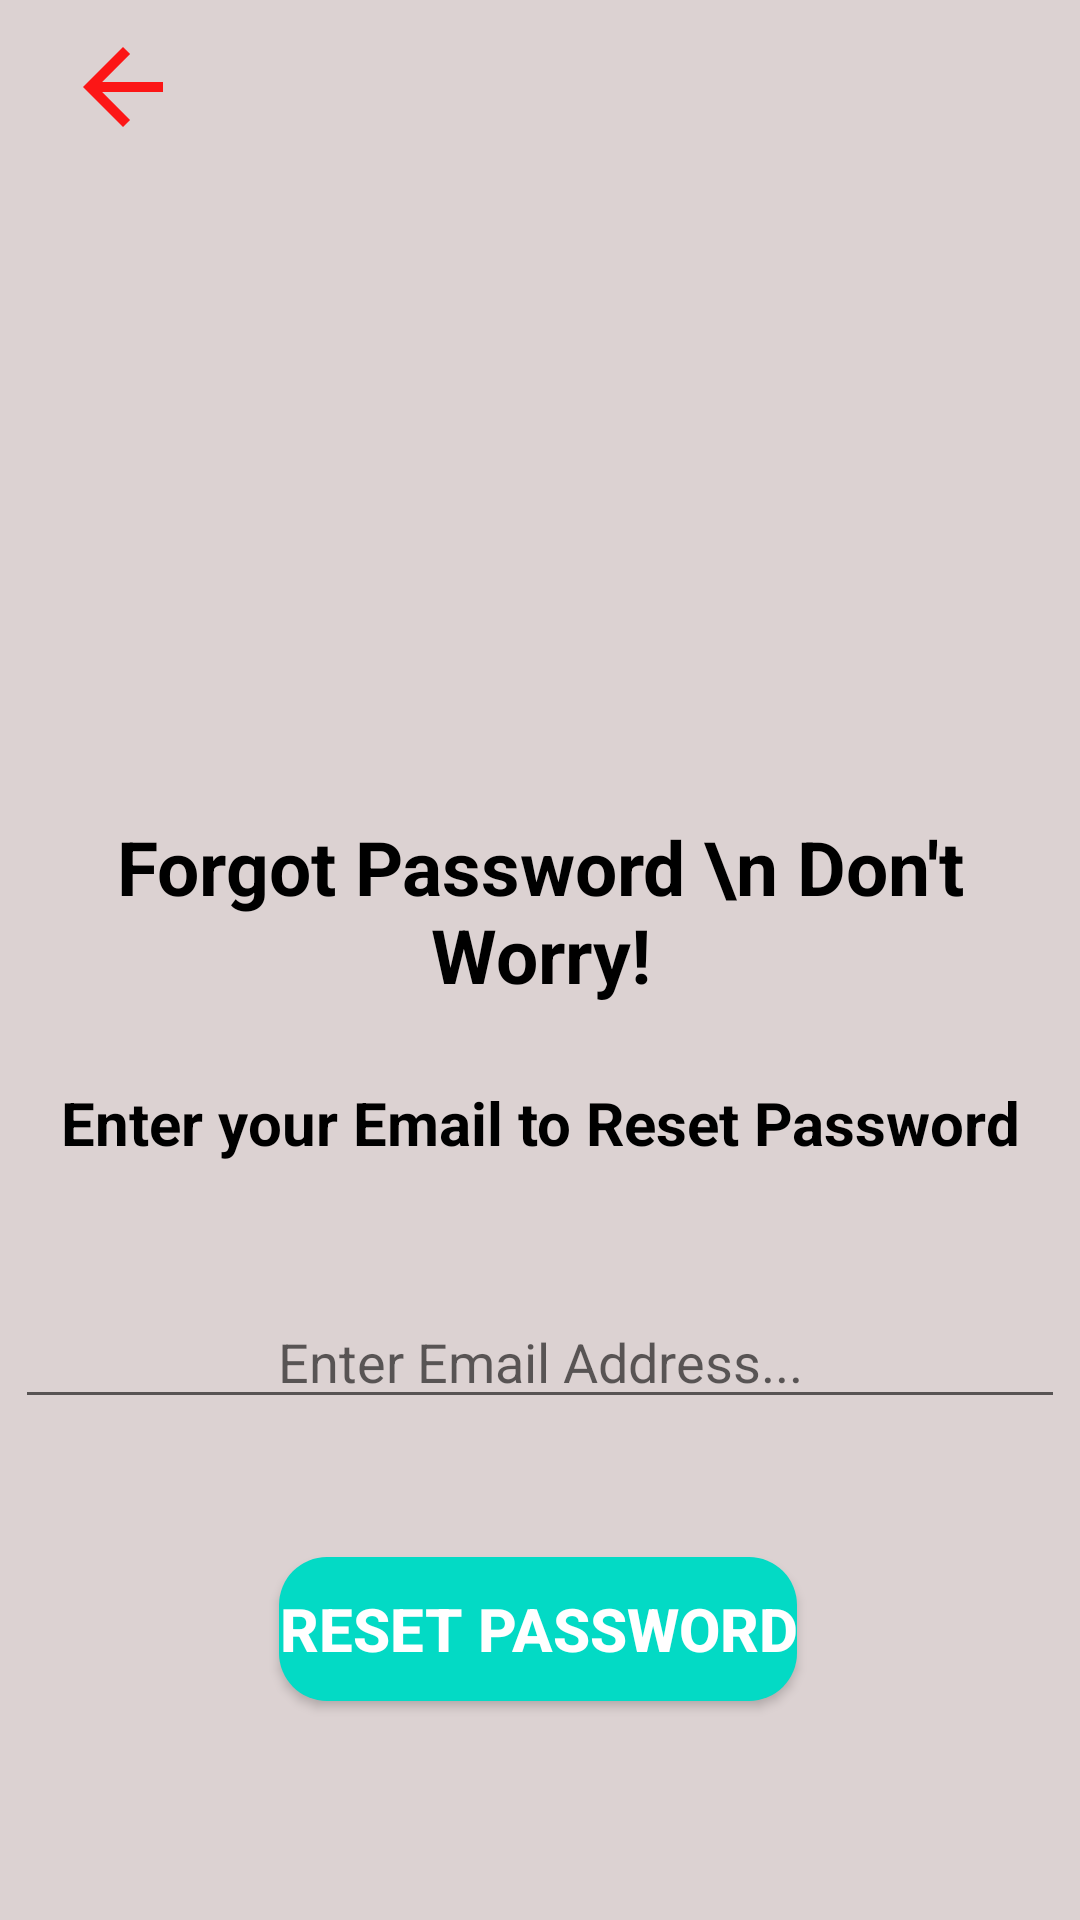

Reconstruct the res/layout file that produces this screen, plus the resources it refers to.
<!-- AndroidManifest.xml: application theme Theme.CovidDiary -->
<!-- res/layout/activity_forgot_passcode.xml -->
<?xml version="1.0" encoding="utf-8"?>
<androidx.constraintlayout.widget.ConstraintLayout xmlns:android="http://schemas.android.com/apk/res/android"
    xmlns:app="http://schemas.android.com/apk/res-auto"
    xmlns:tools="http://schemas.android.com/tools"
    android:layout_width="match_parent"
    android:layout_height="match_parent"
    android:background="@color/Creame"
    android:padding="5dp"
    tools:context=".Forgot_Passcode">

    <ImageView
        android:id="@+id/back_forgot"
        android:layout_width="64dp"
        android:layout_height="40dp"
        android:layout_marginTop="4dp"
        android:src="@drawable/back"
        app:layout_constraintBottom_toTopOf="@+id/imageView"
        app:layout_constraintEnd_toEndOf="parent"
        app:layout_constraintHorizontal_bias="0.014"
        app:layout_constraintStart_toStartOf="parent"
        app:layout_constraintTop_toTopOf="parent"
        app:layout_constraintVertical_bias="0.0">

    </ImageView>

    <ImageView
        android:id="@+id/imageView"
        android:layout_width="408dp"
        android:layout_height="201dp"
        android:layout_marginTop="42dp"
        app:layout_constraintEnd_toEndOf="parent"
        app:layout_constraintHorizontal_bias="0.0"
        app:layout_constraintStart_toStartOf="parent"
        app:layout_constraintTop_toTopOf="parent"
        app:srcCompat="@drawable/logo" />

    <ImageView
        android:id="@+id/imageView2"
        android:layout_width="197dp"
        android:layout_height="122dp"
        android:layout_marginTop="28dp"
        app:layout_constraintBottom_toTopOf="@+id/textView3"
        app:layout_constraintEnd_toEndOf="parent"
        app:layout_constraintHorizontal_bias="0.0"
        app:layout_constraintStart_toEndOf="@+id/textView2"
        app:layout_constraintTop_toBottomOf="@+id/imageView"
        app:layout_constraintVertical_bias="0.344"
        app:srcCompat="@drawable/forgotpassword" />

    <TextView
        android:id="@+id/textView2"
        android:layout_width="wrap_content"
        android:layout_height="wrap_content"
        android:gravity="center"
        android:text="Forgot Password \n Don't Worry!"
        android:textColor="@color/black"
        android:textSize="25sp"
        android:textStyle="bold"
        app:layout_constraintBottom_toTopOf="@+id/textView3"
        app:layout_constraintStart_toStartOf="parent"
        app:layout_constraintTop_toBottomOf="@+id/imageView" />

    <TextView
        android:id="@+id/textView3"
        android:layout_width="335dp"
        android:layout_height="31dp"
        android:layout_marginBottom="42dp"
        android:gravity="center"
        android:text="Enter your Email to Reset Password"
        android:textColor="@color/black"
        android:textSize="20dp"
        android:textStyle="bold"
        app:layout_constraintBottom_toTopOf="@+id/emailAddress"
        app:layout_constraintEnd_toEndOf="parent"
        app:layout_constraintStart_toStartOf="parent" />

    <EditText
        android:id="@+id/emailAddress"
        android:layout_width="match_parent"
        android:layout_height="wrap_content"
        android:layout_marginBottom="46dp"
        android:gravity="center"
        android:hint="Enter Email Address..."
        android:inputType="textEmailAddress"
        app:layout_constraintBottom_toTopOf="@+id/button_rst"
        app:layout_constraintEnd_toEndOf="parent"
        app:layout_constraintHorizontal_bias="0.444"
        app:layout_constraintStart_toStartOf="parent" />

    <Button
        android:id="@+id/button_rst"
        android:layout_width="wrap_content"
        android:layout_height="wrap_content"
        android:layout_marginBottom="68dp"
        android:background="@drawable/design_of_btn"
        android:text="Reset PassWord"
        android:textColor="@color/white"
        android:textSize="20sp"
        android:textStyle="bold"
        app:layout_constraintBottom_toBottomOf="parent"
        app:layout_constraintEnd_toEndOf="@+id/emailAddress"
        app:layout_constraintHorizontal_bias="0.497"
        app:layout_constraintStart_toStartOf="@+id/emailAddress" />
</androidx.constraintlayout.widget.ConstraintLayout>
<!-- resources referenced by this layout -->
<resources>
  <color name="Creame">#DCD2D2</color>
  <color name="black">#FF000000</color>
  <color name="white">#FFFFFFFF</color>
  <!-- drawable back (drawable) -->
  <vector android:alpha="0.9" android:autoMirrored="true"
      android:height="24dp" android:tint="#FF0000"
      android:viewportHeight="24" android:viewportWidth="24"
      android:width="24dp" xmlns:android="http://schemas.android.com/apk/res/android">
      <path android:fillColor="@android:color/white" android:pathData="M20,11H7.83l5.59,-5.59L12,4l-8,8 8,8 1.41,-1.41L7.83,13H20v-2z"/>
  </vector>
  <!-- drawable design_of_btn (drawable) -->
  <?xml version="1.0" encoding="utf-8"?>
  <shape xmlns:android="http://schemas.android.com/apk/res/android"
      android:shape="rectangle">
      <solid
          android:color="@color/teal_200"/>
  
      <corners
          android:radius="16dp"/>
  </shape>
  <style name="Theme.CovidDiary" parent="Theme.MaterialComponents.DayNight.DarkActionBar">
          
          <item name="colorPrimary">@color/purple_500</item>
          <item name="colorPrimaryVariant">@color/purple_700</item>
          <item name="colorOnPrimary">@color/white</item>
          
          <item name="colorSecondary">@color/teal_200</item>
          <item name="colorSecondaryVariant">@color/teal_700</item>
          <item name="colorOnSecondary">@color/black</item>
          
          <item name="android:statusBarColor" tools:targetApi="l">?attr/colorPrimaryVariant</item>
          
      </style>
  <color name="teal_200">#FF03DAC5</color>
  <color name="purple_500">#FF6200EE</color>
  <color name="purple_700">#FF3700B3</color>
  <color name="teal_700">#FF018786</color>
</resources>
